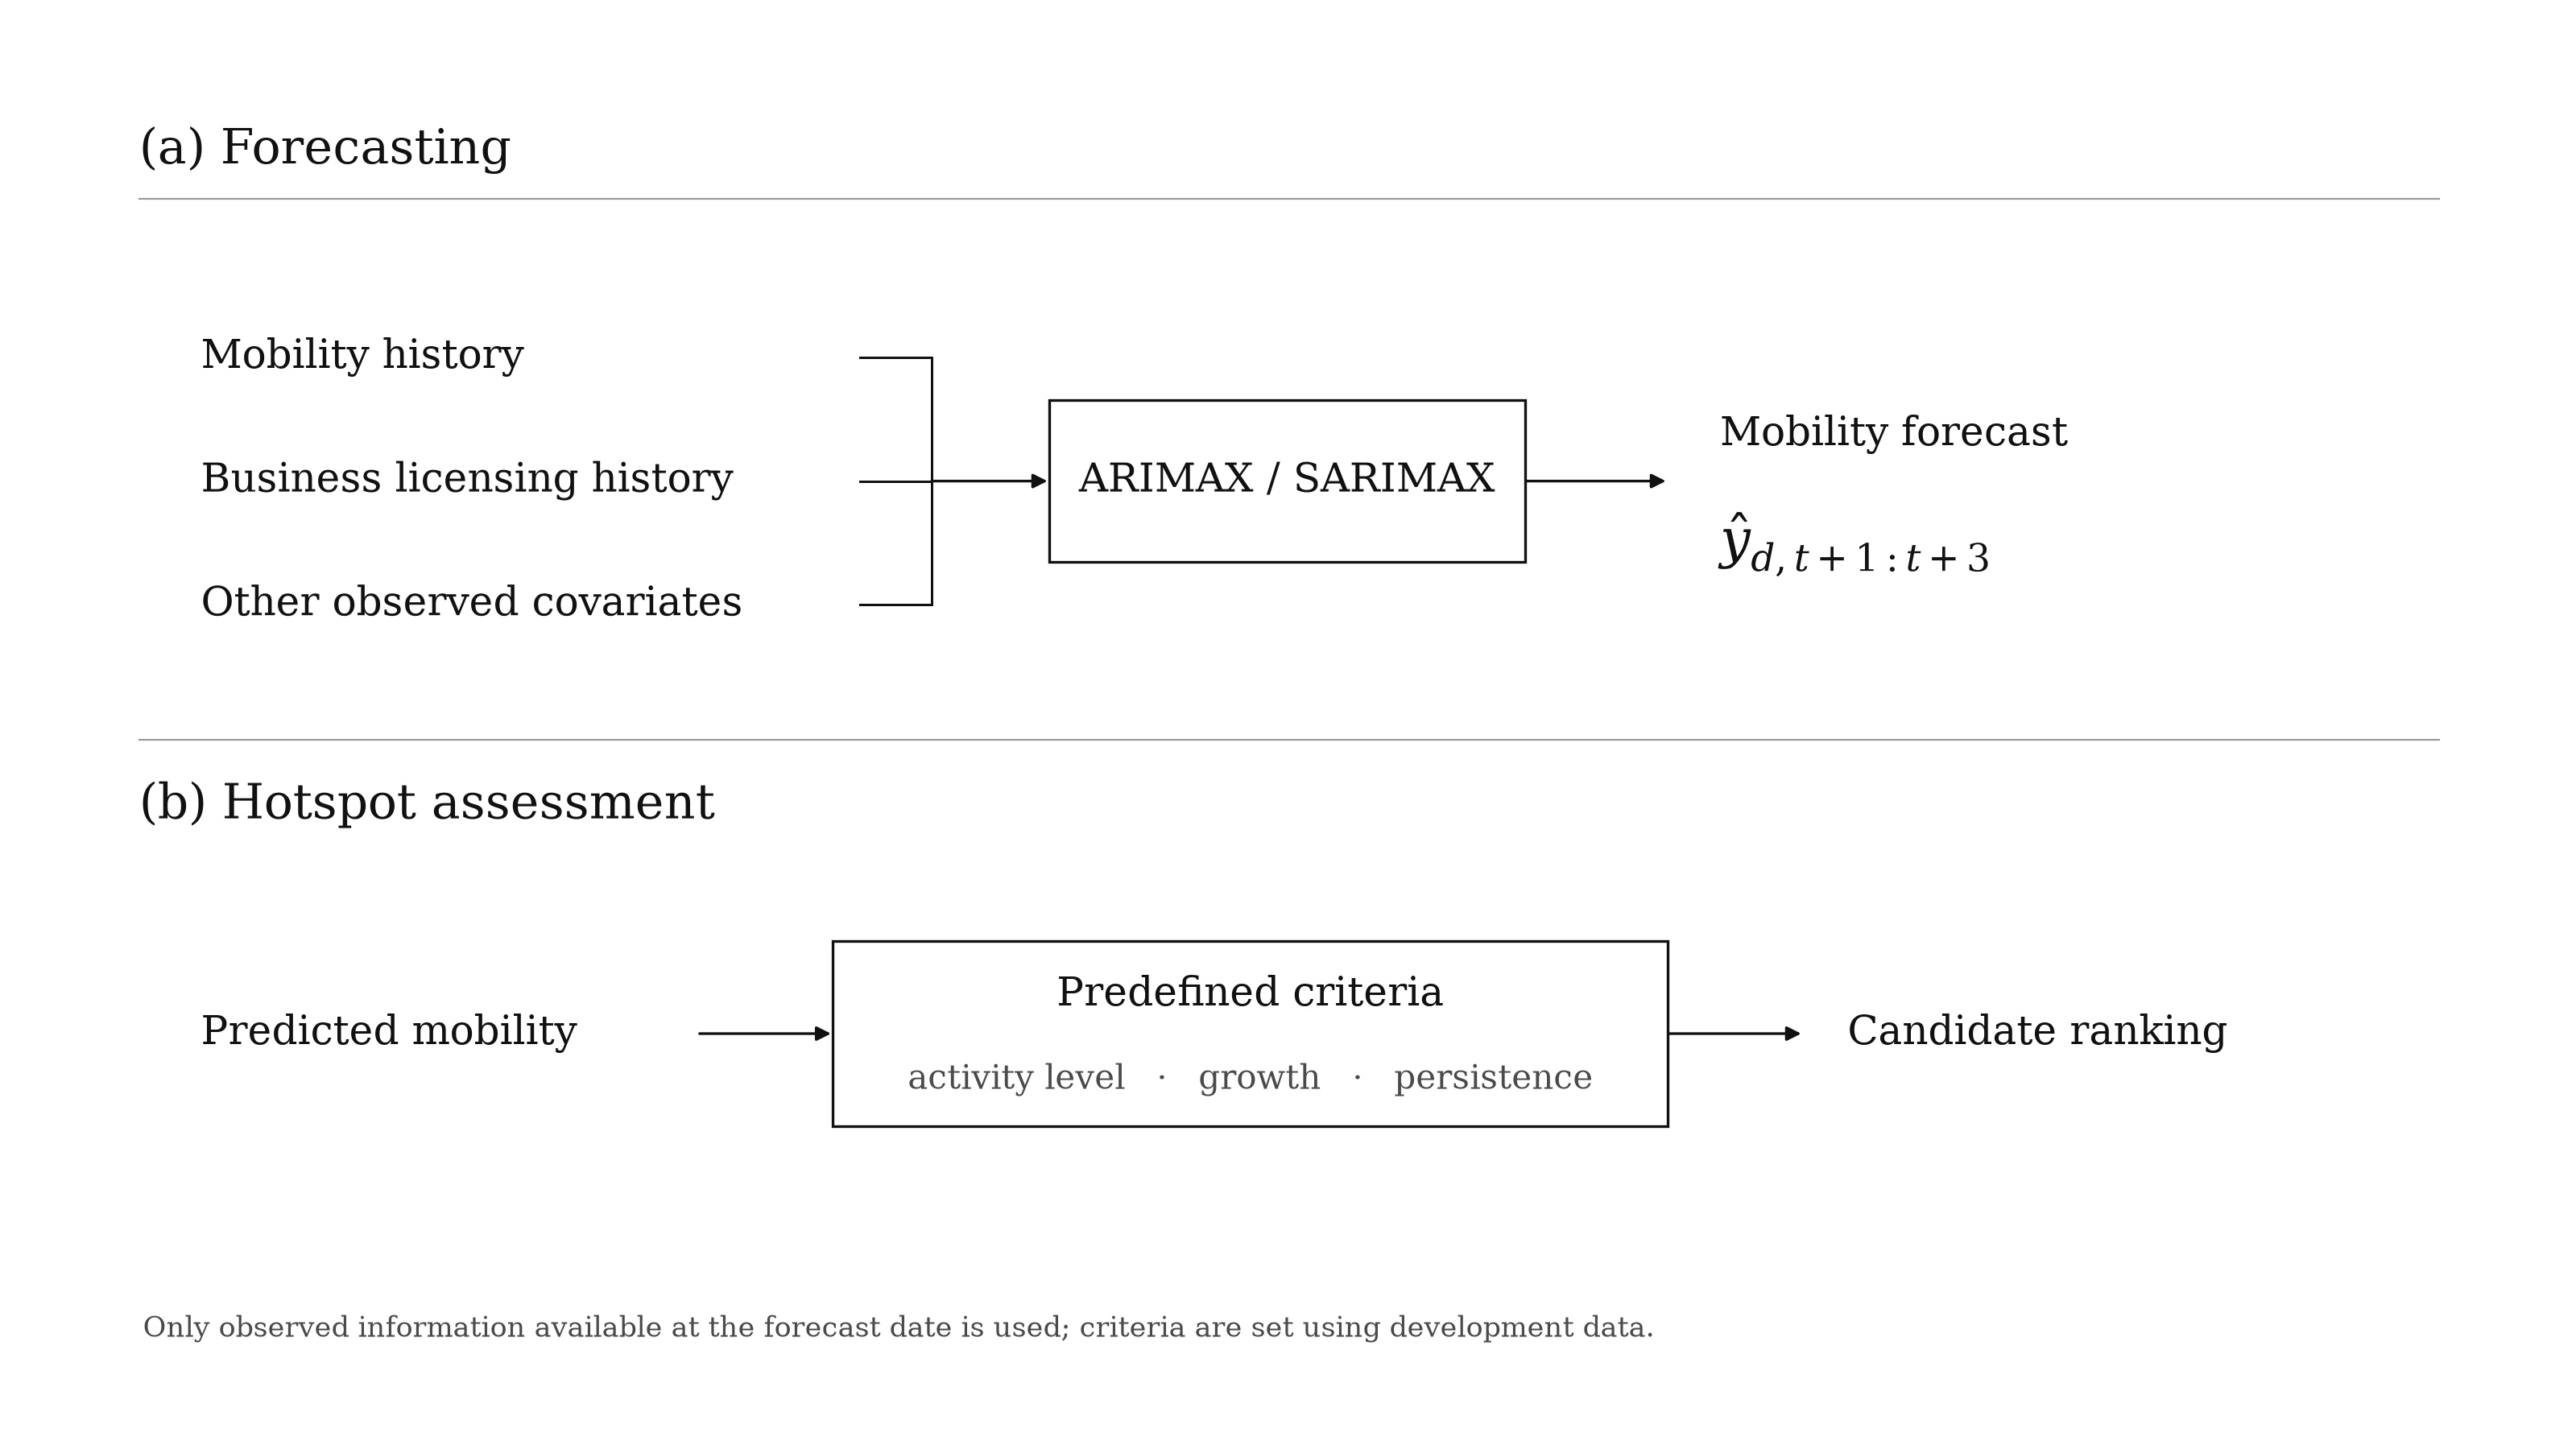

Python code for this plot:
"""Sparse black-and-white methods figure sized for one 16:9 slide."""

from pathlib import Path

import matplotlib.pyplot as plt
from matplotlib.patches import FancyArrowPatch, Rectangle


OUT = Path(__file__).resolve().parent
INK = "#111111"
MID = "#4A4A4A"
RULE = "#999999"


def arrow(ax, start, end, lw=1.0):
    ax.add_patch(FancyArrowPatch(
        start, end, arrowstyle="-|>", mutation_scale=11,
        linewidth=lw, color=INK, shrinkA=0, shrinkB=0,
        connectionstyle="arc3,rad=0",
    ))


plt.rcParams.update({
    "font.family": "DejaVu Serif",
    "font.size": 14,
    "mathtext.fontset": "dejavuserif",
    "svg.fonttype": "none",
    "pdf.fonttype": 42,
})

fig, ax = plt.subplots(figsize=(13.333, 7.5), dpi=240)
fig.patch.set_facecolor("white")
ax.set_xlim(0, 13.333)
ax.set_ylim(0, 7.5)
ax.axis("off")

# Panel (a): statistical forecast.
ax.text(0.72, 6.72, "(a) Forecasting", fontsize=18, color=INK, va="center")
ax.plot([0.72, 12.62], [6.47, 6.47], color=RULE, lw=0.65)

items = [(5.65, "Mobility history"),
         (5.01, "Business licensing history"),
         (4.37, "Other observed covariates")]
for y, label in items:
    ax.text(1.04, y, label, fontsize=15, color=INK, va="center")
    ax.plot([4.45, 4.82], [y, y], color=INK, lw=0.9)
ax.plot([4.82, 4.82], [4.37, 5.65], color=INK, lw=0.9)
arrow(ax, (4.82, 5.01), (5.42, 5.01))

ax.add_patch(Rectangle((5.43, 4.59), 2.46, 0.84,
                       fill=False, edgecolor=INK, linewidth=1.0))
ax.text(6.66, 5.01, "ARIMAX / SARIMAX", fontsize=15,
        color=INK, ha="center", va="center")
arrow(ax, (7.90, 5.01), (8.62, 5.01))
ax.text(8.90, 5.25, "Mobility forecast", fontsize=15, color=INK,
        va="center")
ax.text(8.90, 4.68, r"$\hat{y}_{d,t+1:t+3}$", fontsize=20,
        color=INK, va="center")

# Panel (b): transparent assessment after forecasting.
ax.plot([0.72, 12.62], [3.67, 3.67], color=RULE, lw=0.65)
ax.text(0.72, 3.33, "(b) Hotspot assessment", fontsize=18,
        color=INK, va="center")

ax.text(1.04, 2.15, "Predicted mobility", fontsize=15,
        color=INK, va="center")
arrow(ax, (3.62, 2.15), (4.30, 2.15))
ax.add_patch(Rectangle((4.31, 1.67), 4.32, 0.96,
                       fill=False, edgecolor=INK, linewidth=1.0))
ax.text(6.47, 2.35, "Predefined criteria", fontsize=15,
        color=INK, ha="center", va="center")
ax.text(6.47, 1.91, "activity level   ·   growth   ·   persistence",
        fontsize=12.5, color=MID, ha="center", va="center")
arrow(ax, (8.64, 2.15), (9.32, 2.15))
ax.text(9.56, 2.15, "Candidate ranking", fontsize=15,
        color=INK, va="center")

ax.text(0.74, 0.62,
        "Only observed information available at the forecast date is used; criteria are set using development data.",
        fontsize=10.4, color=MID, va="center")

fig.subplots_adjust(left=0, right=1, top=1, bottom=0)
for ext in ("png", "svg", "pdf"):
    fig.savefig(OUT / f"hotspot_model_paper_slide.{ext}", dpi=240,
                bbox_inches=None, pad_inches=0, facecolor="white")
plt.close(fig)
